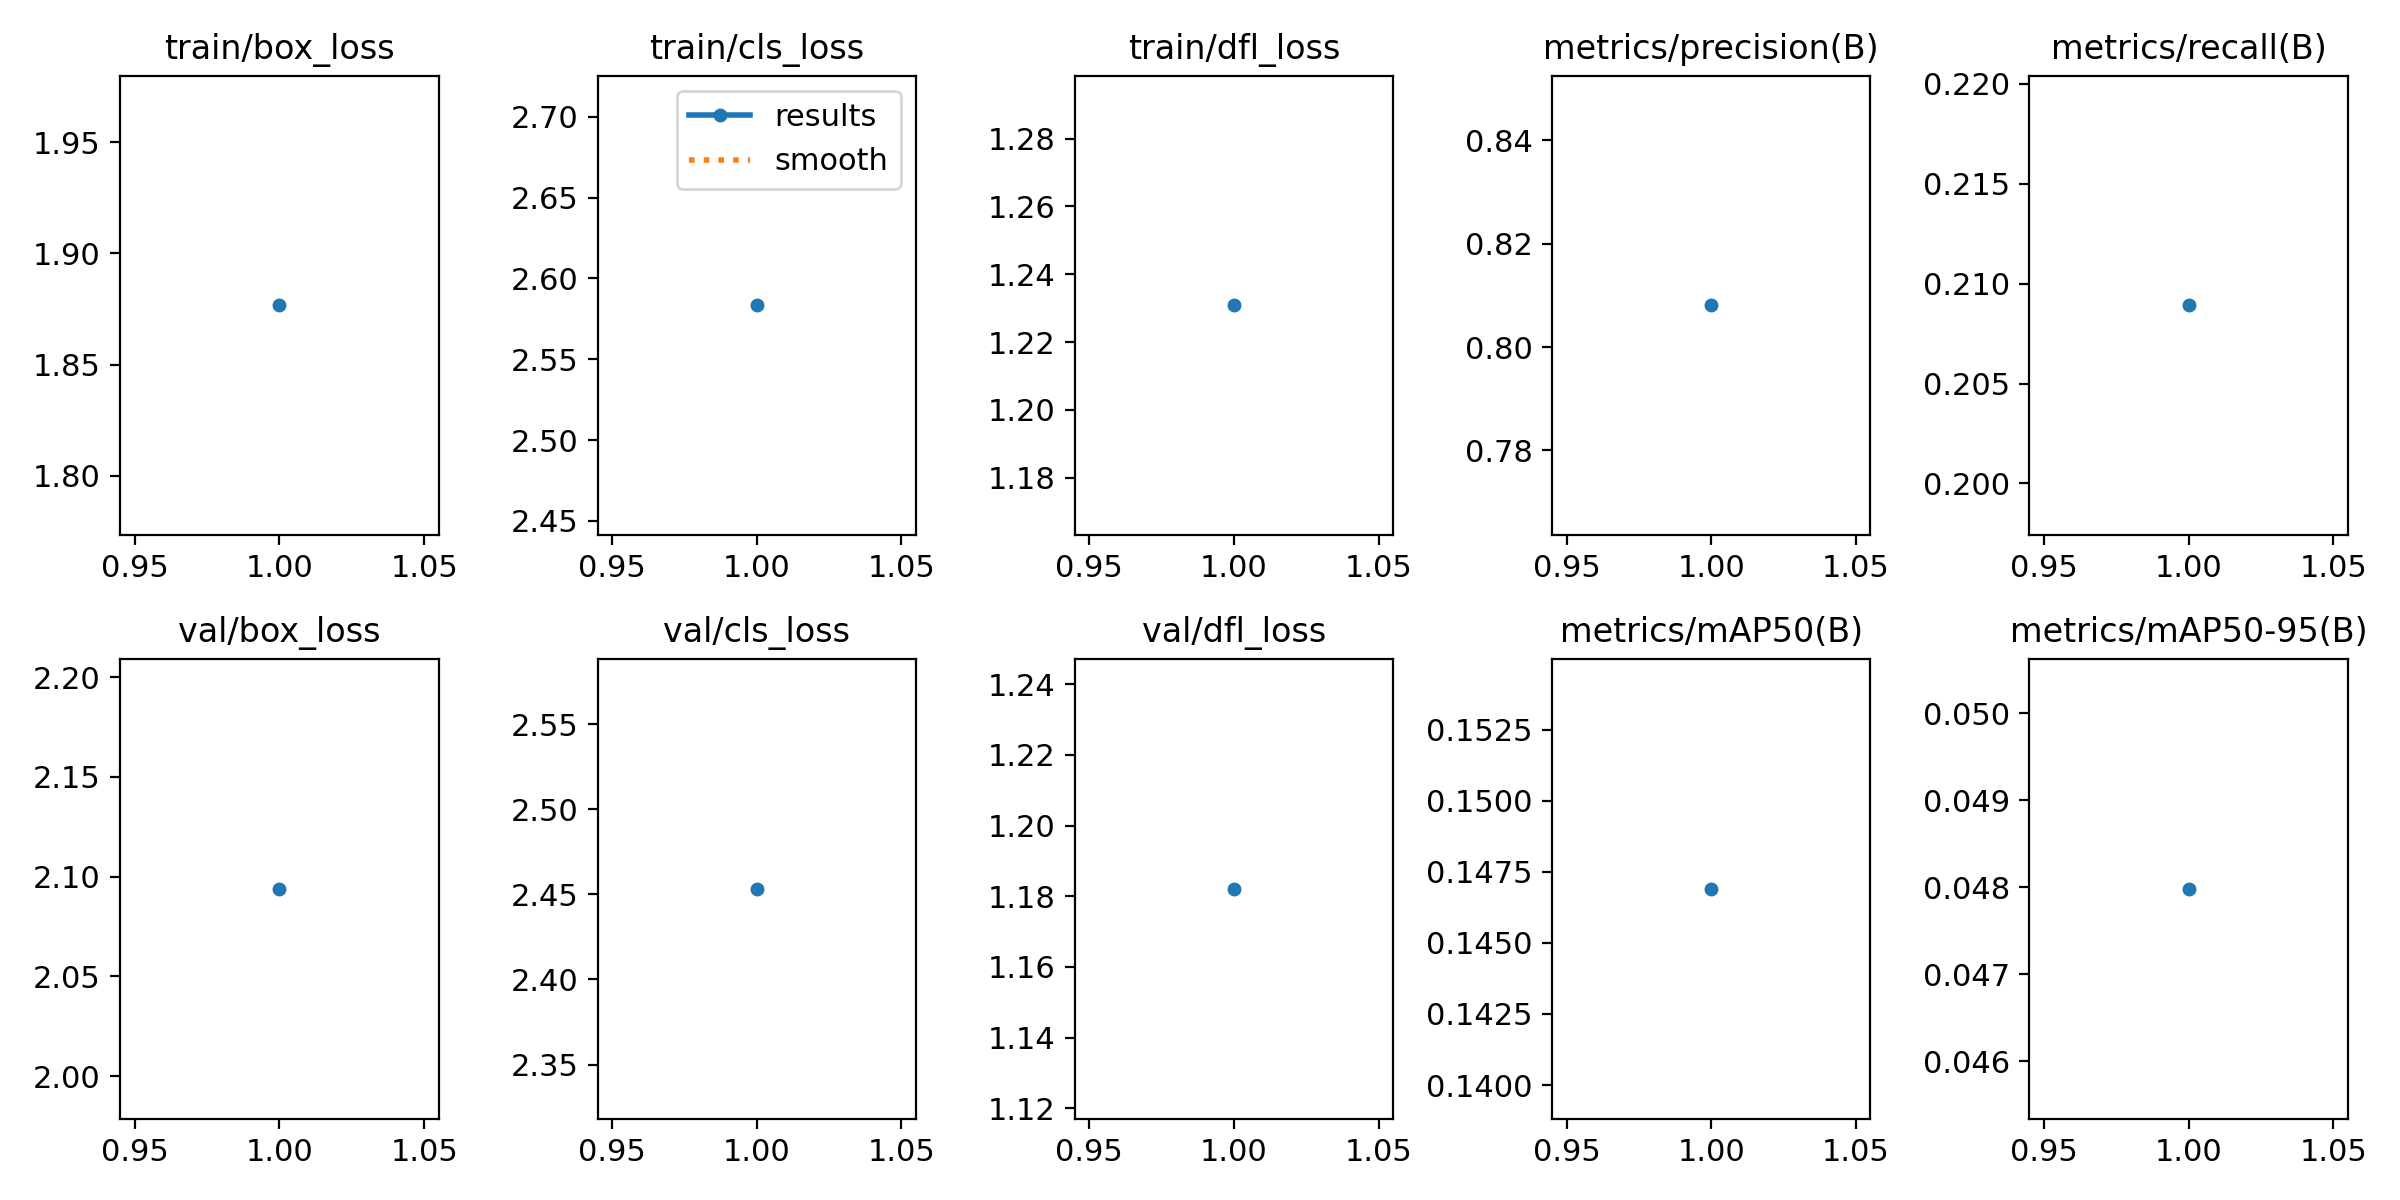

The table this chart was drawn from, first rows:
epoch, time, train/box_loss, train/cls_loss, train/dfl_loss, metrics/precision(B), metrics/recall(B), metrics/mAP50(B), metrics/mAP50-95(B), val/box_loss, val/cls_loss, val/dfl_loss, lr/pg0, lr/pg1, lr/pg2
1, 303.3, 1.877, 2.583, 1.231, 0.8081, 0.2089, 0.1469, 0.04798, 2.094, 2.453, 1.182, 0.0004653, 0.0004653, 0.0004653
